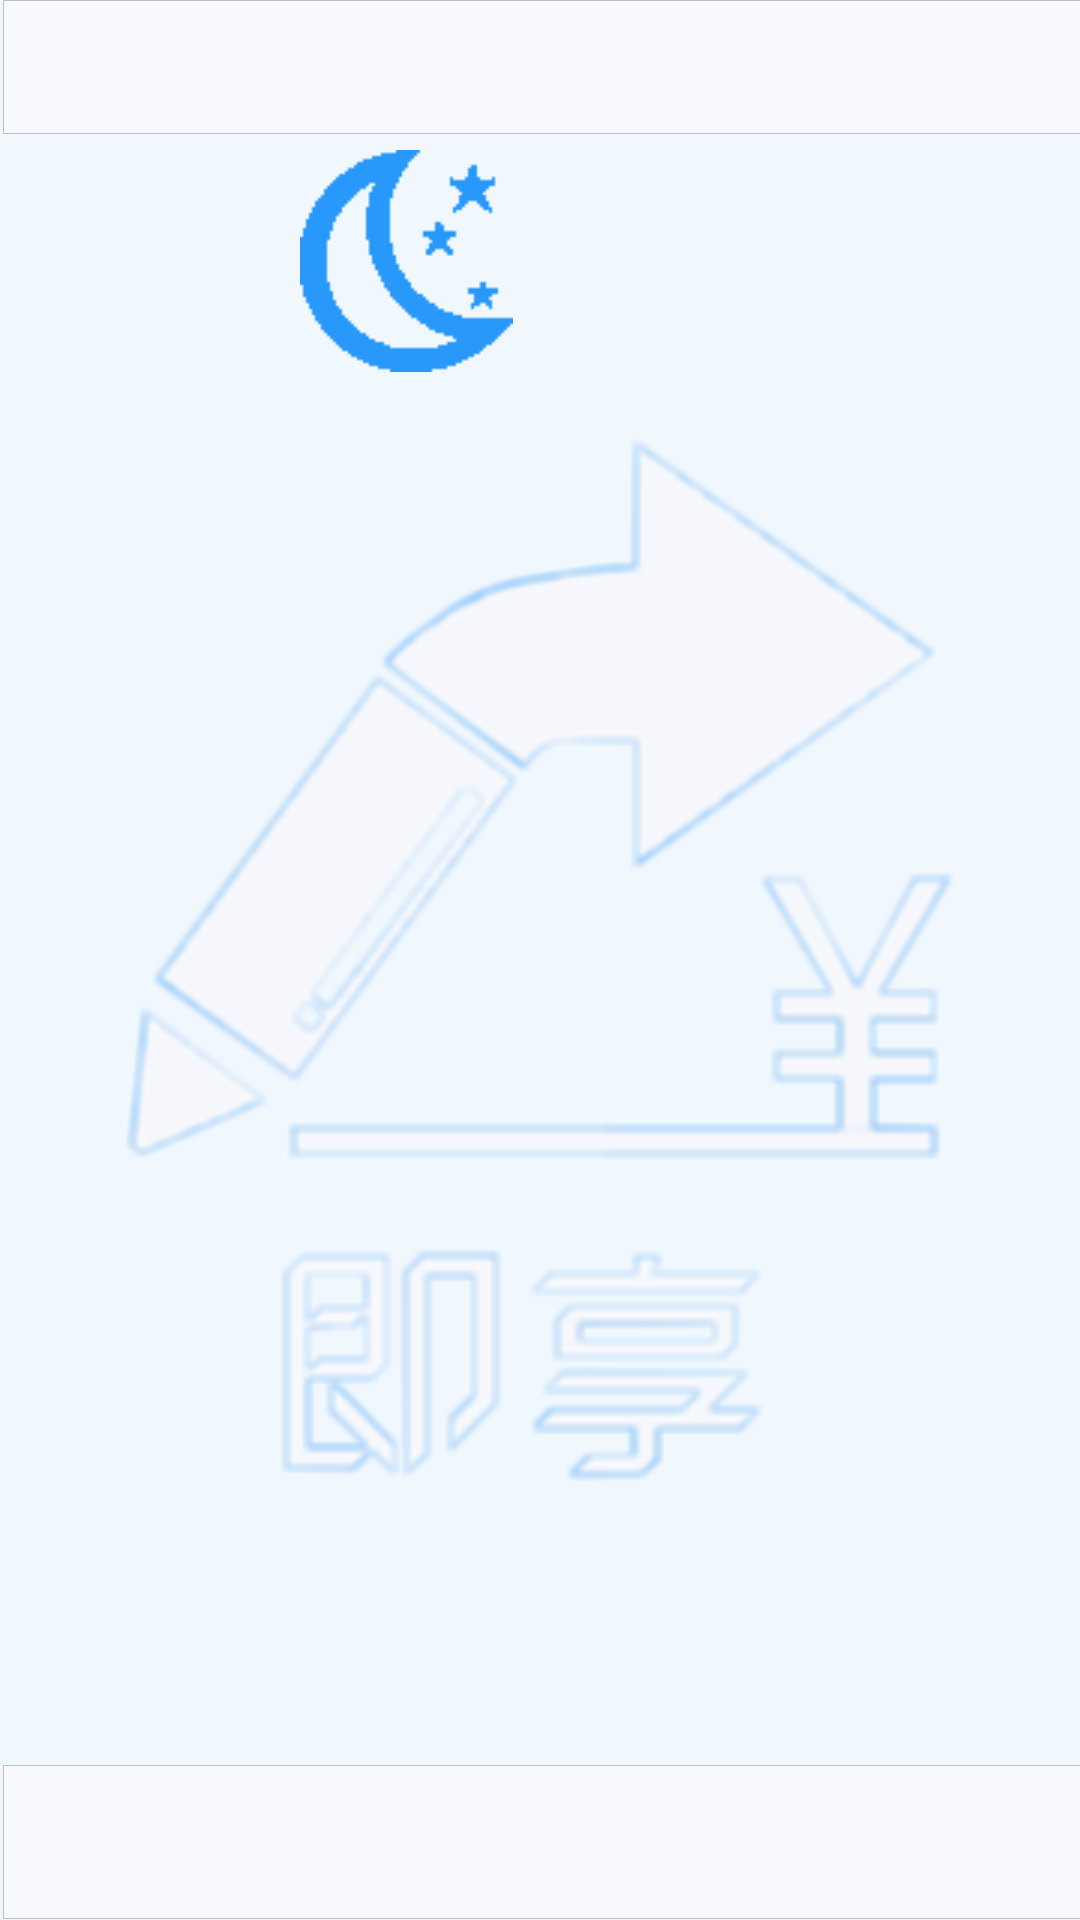

Layout XML and referenced resources for this Android screen:
<!-- AndroidManifest.xml: application theme Theme.MapDemo -->
<!-- res/layout/activity_theme.xml -->
<?xml version="1.0" encoding="utf-8"?>
<LinearLayout xmlns:android="http://schemas.android.com/apk/res/android"
    xmlns:app="http://schemas.android.com/apk/res-auto"
    xmlns:tools="http://schemas.android.com/tools"
    android:layout_width="match_parent"
    android:layout_height="match_parent"
    tools:context=".themedemo.ThemeActivity"
    android:background="@drawable/todo_background">

    <TextView
        android:id="@+id/modeTv"
        android:layout_width="100dp"
        android:layout_height="50dp"
        android:layout_marginTop="200dp"
        android:gravity="center"
        android:textColor="@color/black"
        android:textSize="15sp"
        tools:text="白天模式" />

    <ImageView
        android:id="@+id/imageView2"
        android:layout_width="wrap_content"
        android:layout_height="wrap_content"
        android:layout_marginTop="50dp"
        android:src="@drawable/change_icon" />

</LinearLayout>
<!-- resources referenced by this layout -->
<resources>
  <color name="black">#000000</color>
  <!-- drawable change_icon: png bitmap (drawable, 769 bytes) -->
  <!-- drawable todo_background: png bitmap (drawable, 137665 bytes) -->
  <style name="Theme.MapDemo" parent="Theme.AppCompat.DayNight.NoActionBar">
          
          <item name="colorPrimary">@color/purple_500</item>
          <item name="colorPrimaryVariant">@color/purple_700</item>
          <item name="colorOnPrimary">@color/white</item>
          
          <item name="colorSecondary">@color/teal_200</item>
          <item name="colorSecondaryVariant">@color/teal_700</item>
          <item name="colorOnSecondary">@color/black</item>
          
          <item name="android:statusBarColor" tools:targetApi="l">?attr/colorPrimaryVariant</item>
          
      </style>
  <color name="purple_500">#FF6200EE</color>
  <color name="purple_700">#FF3700B3</color>
  <color name="white">#FFFFFF</color>
  <color name="teal_200">#FF03DAC5</color>
  <color name="teal_700">#FF018786</color>、
</resources>
